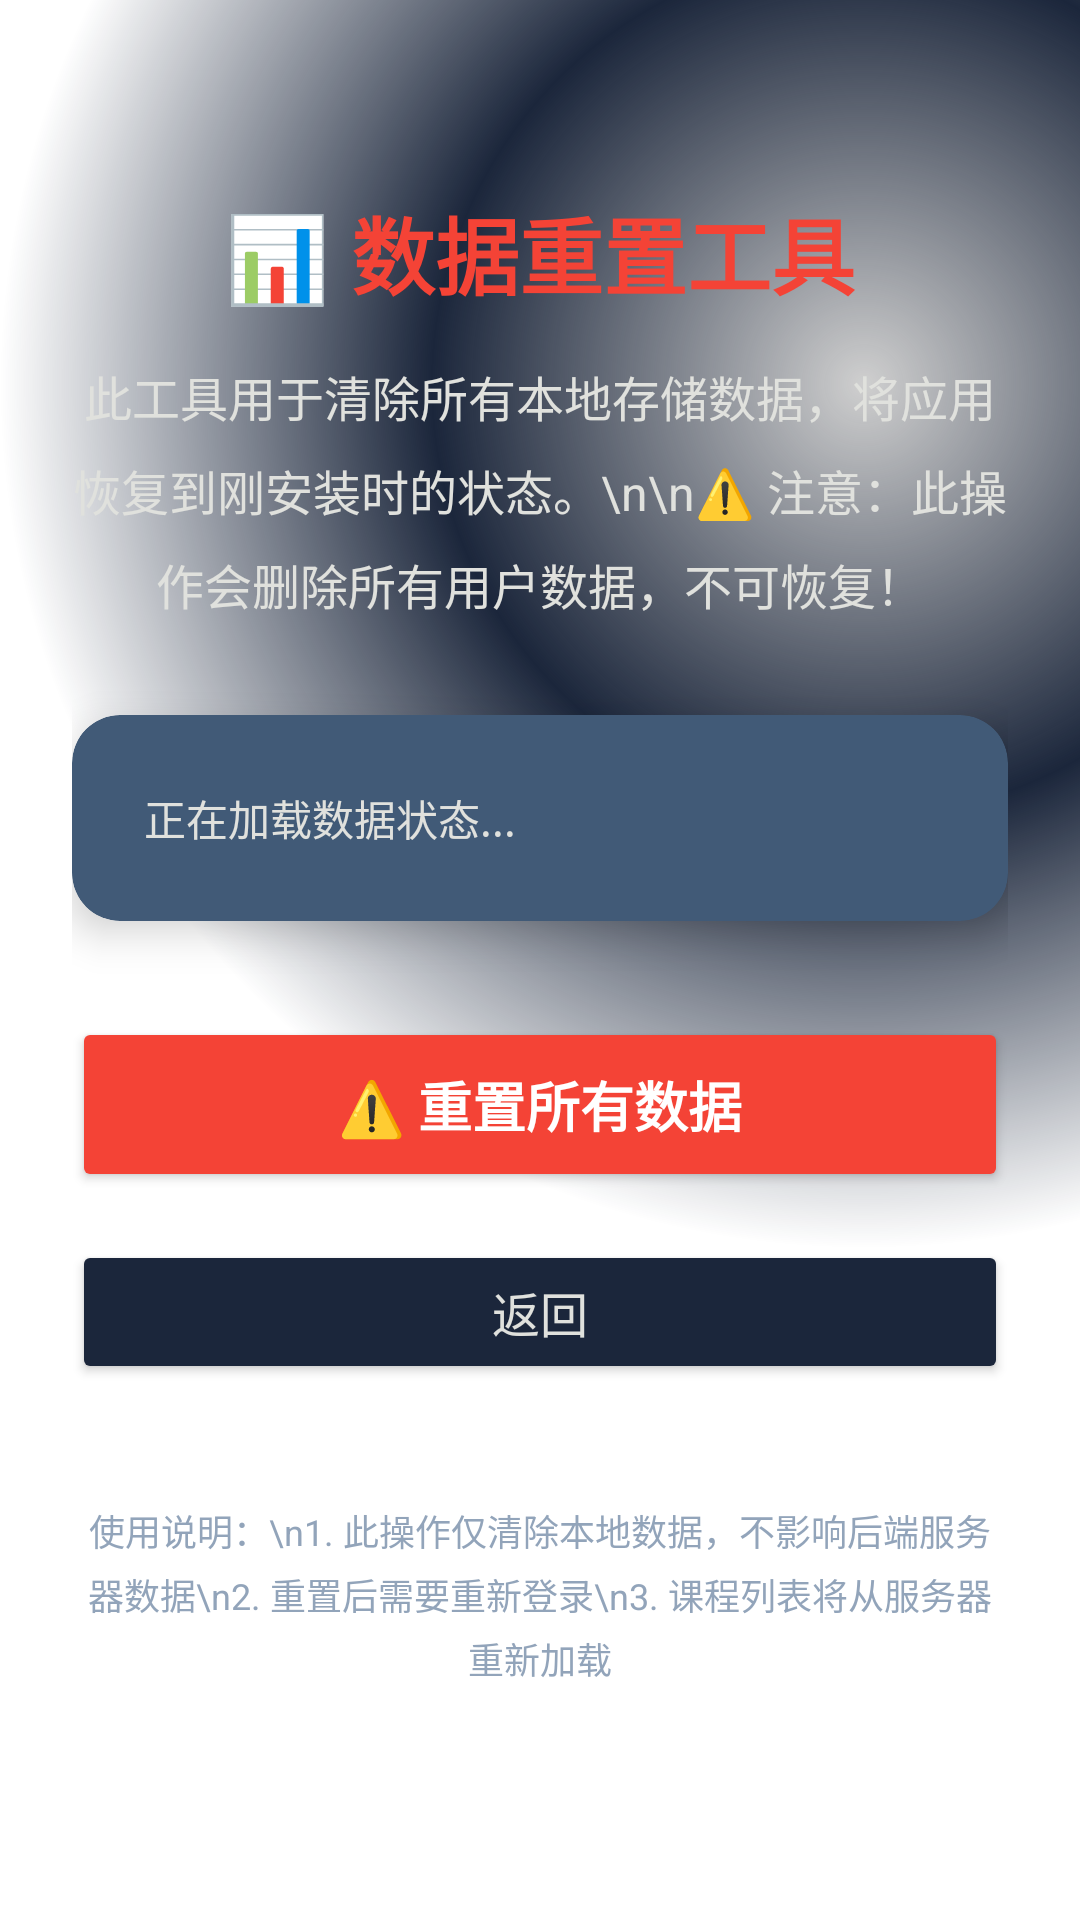

Write the Android layout XML for this screen, with the resource values it uses.
<!-- AndroidManifest.xml: activity theme Theme.StudyApp -->
<!-- res/layout/activity_data_reset.xml -->
<?xml version="1.0" encoding="utf-8"?>
<LinearLayout xmlns:android="http://schemas.android.com/apk/res/android"
    xmlns:tools="http://schemas.android.com/tools"
    xmlns:app="http://schemas.android.com/apk/res-auto"
    android:layout_width="match_parent"
    android:layout_height="match_parent"
    android:orientation="vertical"
    android:padding="24dp"
    android:background="@drawable/gradient_tech_blue_layered"
    tools:context=".DataResetActivity">

    
    <TextView
        android:id="@+id/titleTextView"
        android:layout_width="match_parent"
        android:layout_height="wrap_content"
        android:text="📊 数据重置工具"
        android:textSize="28sp"
        android:textStyle="bold"
        android:textColor="@color/tech_red_alert"
        android:gravity="center"
        android:layout_marginTop="40dp"
        android:layout_marginBottom="16dp" />

    
    <TextView
        android:id="@+id/descriptionTextView"
        android:layout_width="match_parent"
        android:layout_height="wrap_content"
        android:text="此工具用于清除所有本地存储数据，将应用恢复到刚安装时的状态。\n\n⚠️ 注意：此操作会删除所有用户数据，不可恢复！"
        android:textSize="16sp"
        android:textColor="@color/tech_blue_light"
        android:gravity="center"
        android:layout_marginBottom="32dp"
        android:lineSpacingExtra="8sp" />

    
    <androidx.cardview.widget.CardView
        android:layout_width="match_parent"
        android:layout_height="wrap_content"
        app:cardCornerRadius="16dp"
        app:cardElevation="8dp"
        app:cardBackgroundColor="@color/tech_blue_secondary"
        android:layout_marginBottom="32dp">

        <LinearLayout
            android:layout_width="match_parent"
            android:layout_height="wrap_content"
            android:orientation="vertical"
            android:padding="24dp">

            <TextView
                android:id="@+id/statusTextView"
                android:layout_width="match_parent"
                android:layout_height="wrap_content"
                android:text="正在加载数据状态..."
                android:textSize="14sp"
                android:textColor="@color/tech_blue_light"
                android:lineSpacingExtra="4sp" />

        </LinearLayout>

    </androidx.cardview.widget.CardView>

    
    <Button
        android:id="@+id/resetButton"
        android:layout_width="match_parent"
        android:layout_height="wrap_content"
        android:text="⚠️ 重置所有数据"
        android:textSize="18sp"
        android:textStyle="bold"
        android:textColor="@android:color/white"
        android:backgroundTint="@color/tech_red_alert"
        android:layout_marginBottom="16dp"
        android:paddingVertical="16dp"
        android:elevation="8dp" />

    
    <Button
        android:id="@+id/backButton"
        android:layout_width="match_parent"
        android:layout_height="wrap_content"
        android:text="返回"
        android:textSize="16sp"
        android:textColor="@color/tech_blue_light"
        android:backgroundTint="@color/tech_blue_primary"
        android:paddingVertical="12dp"
        android:layout_marginBottom="40dp" />

    
    <TextView
        android:layout_width="match_parent"
        android:layout_height="wrap_content"
        android:text="使用说明：\n1. 此操作仅清除本地数据，不影响后端服务器数据\n2. 重置后需要重新登录\n3. 课程列表将从服务器重新加载"
        android:textSize="12sp"
        android:textColor="@color/tech_blue_accent"
        android:gravity="center"
        android:alpha="0.8"
        android:lineSpacingExtra="4sp" />

</LinearLayout>
<!-- resources referenced by this layout -->
<resources>
  <color name="tech_blue_accent">#FF778DA9</color>
  <color name="tech_blue_light">#FFE0E1DD</color>
  <color name="tech_blue_primary">#FF1B263B</color>
  <color name="tech_blue_secondary">#FF415A77</color>
  <color name="tech_red_alert">#FFF44336</color>
  <!-- drawable gradient_tech_blue_layered (drawable) -->
  <?xml version="1.0" encoding="utf-8"?>
  <shape xmlns:android="http://schemas.android.com/apk/res/android"
      android:shape="rectangle">
  
      
      <gradient
          android:startColor="@color/tech_blue_dark"
          android:centerColor="@color/tech_blue_primary"
          android:endColor="@color/tech_blue_secondary"
          android:angle="135"
          android:type="linear"
          android:centerX="0.3"
          android:centerY="0.3" />
  
      
      <gradient
          android:startColor="#30000000"
          android:endColor="#10FFFFFF"
          android:type="radial"
          android:gradientRadius="80%"
          android:centerX="0.8"
          android:centerY="0.2" />
  
      
      <corners android:radius="0dp" />
  
  </shape>
  <style name="Theme.StudyApp" parent="Theme.AppCompat.Light.NoActionBar">
          
          <item name="colorPrimary">@color/holo_blue_dark</item>
          <item name="colorPrimaryDark">@color/holo_blue_dark</item>
          <item name="colorAccent">@color/holo_blue_dark</item>
          <item name="android:windowBackground">@color/white</item>
      </style>
  <color name="tech_blue_dark">#FF0D1B2A</color>
  <color name="holo_blue_dark">#FF1976D2</color>
  <color name="white">#FFFFFFFF</color>
</resources>
